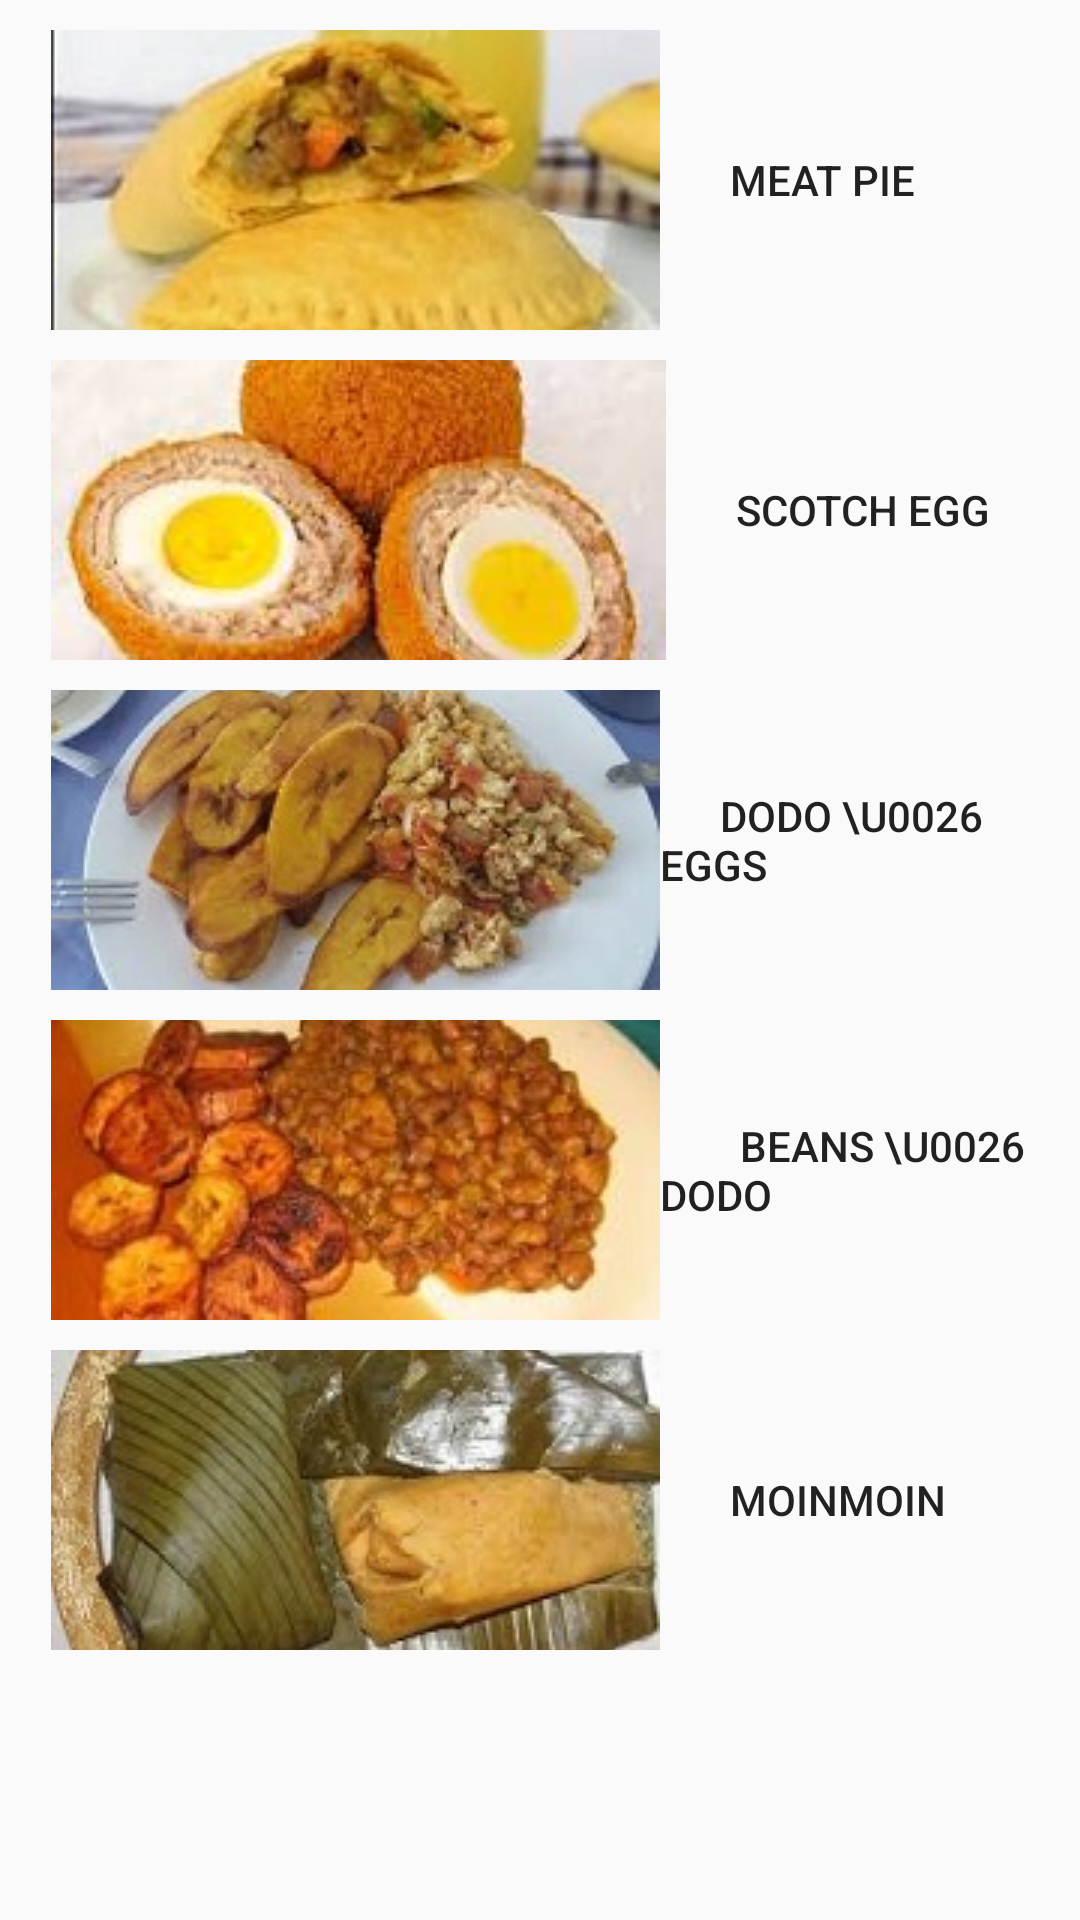

Here is an Android app screen rendered from its layout file. Give the layout XML and the strings, colors and styles it references.
<!-- AndroidManifest.xml: application theme AppTheme -->
<!-- res/layout/fragment_tab3.xml -->
<?xml version="1.0" encoding="utf-8"?>

<ScrollView xmlns:android="http://schemas.android.com/apk/res/android"
    xmlns:tools="http://schemas.android.com/tools"
    android:layout_width="match_parent"
    android:layout_height="match_parent"
    tools:context=".Tab3">


    <LinearLayout
        android:layout_width="fill_parent"
        android:layout_height="fill_parent"
        android:orientation="vertical"
        android:layout_marginTop="10dp"
        android:layout_marginRight="5dp"
        android:layout_marginLeft="5dp">
        <Button
            android:id="@+id/meatPie"
            style="@style/Widget.AppCompat.Button.Borderless"
            android:layout_width="fill_parent"
            android:layout_height="100dp"
            android:drawableLeft="@drawable/meatpie"
            android:gravity="left|center_vertical"
            android:text="       Meat pie"
            android:onClick="setOrder"
            />
        <Button
            style="@style/Widget.AppCompat.Button.Borderless"
            android:id="@+id/scotch"
            android:layout_width="fill_parent"
            android:layout_height="100dp"
            android:layout_marginTop="10dp"
            android:drawableLeft="@drawable/scotchegg"
            android:gravity="left|center_vertical"
            android:text="       Scotch egg"
            android:onClick="setOrder"
            />
        <Button
            android:id="@+id/plan"
            style="@style/Widget.AppCompat.Button.Borderless"
            android:layout_width="fill_parent"
            android:layout_height="100dp"
            android:layout_marginTop="10dp"
            android:drawableLeft="@drawable/plantainandeggs"
            android:gravity="left|center_vertical"
            android:text="      dodo \u0026 eggs"
            android:onClick="setOrder"
            />
        <Button
            android:id="@+id/beans1"
            style="@style/Widget.AppCompat.Button.Borderless"
            android:layout_width="fill_parent"
            android:layout_height="100dp"
            android:layout_marginTop="10dp"
            android:drawableLeft="@drawable/beansandplantain"
            android:gravity="left|center_vertical"
            android:text="        beans \u0026 dodo"
            android:onClick="setOrder"
            />
        <Button
            android:id="@+id/moinmoin1"
            style="@style/Widget.AppCompat.Button.Borderless"
            android:layout_width="fill_parent"
            android:layout_height="100dp"
            android:layout_marginTop="10dp"
            android:drawableLeft="@drawable/moinmoin"
            android:gravity="left|center_vertical"
            android:text="       moinmoin"
            android:onClick="setOrder"
            />
    </LinearLayout>

</ScrollView>
<!-- resources referenced by this layout -->
<resources>
  <!-- drawable beansandplantain: jpg bitmap (drawable, 13631 bytes) -->
  <!-- drawable meatpie: jpg bitmap (drawable, 10130 bytes) -->
  <!-- drawable moinmoin: jpg bitmap (drawable, 17571 bytes) -->
  <!-- drawable plantainandeggs: jpg bitmap (drawable, 13330 bytes) -->
  <!-- drawable scotchegg: jpg bitmap (drawable, 6123 bytes) -->
  <style name="AppTheme" parent="Theme.AppCompat.Light.NoActionBar">
          
          <item name="colorPrimary">@color/colorPrimary</item>
          <item name="colorPrimaryDark">@color/colorPrimaryDark</item>
          <item name="colorAccent">@color/colorAccent</item>
      </style>
  <color name="colorPrimary">#008577</color>
  <color name="colorPrimaryDark">#ff000000</color>
  <color name="colorAccent">#D81B60</color>
</resources>
